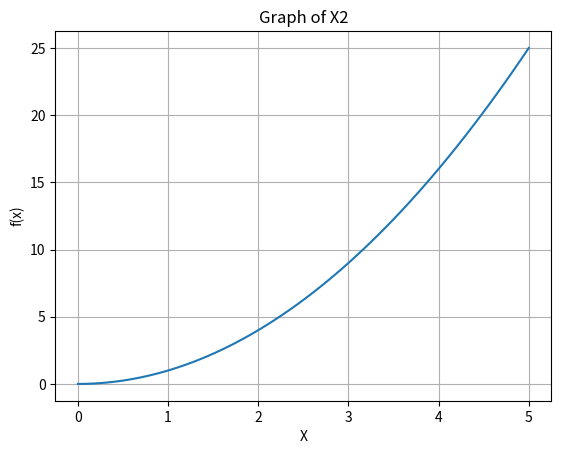

Reproduce this figure in Python.
import matplotlib.pyplot as plt
import numpy as np
x = np.linspace(0,5,100)
y = x**2
plt.plot(x,y)
plt.xlabel("X")
plt.ylabel("f(x)")
plt.title("Graph of X2")
plt.grid(True)
plt.show()